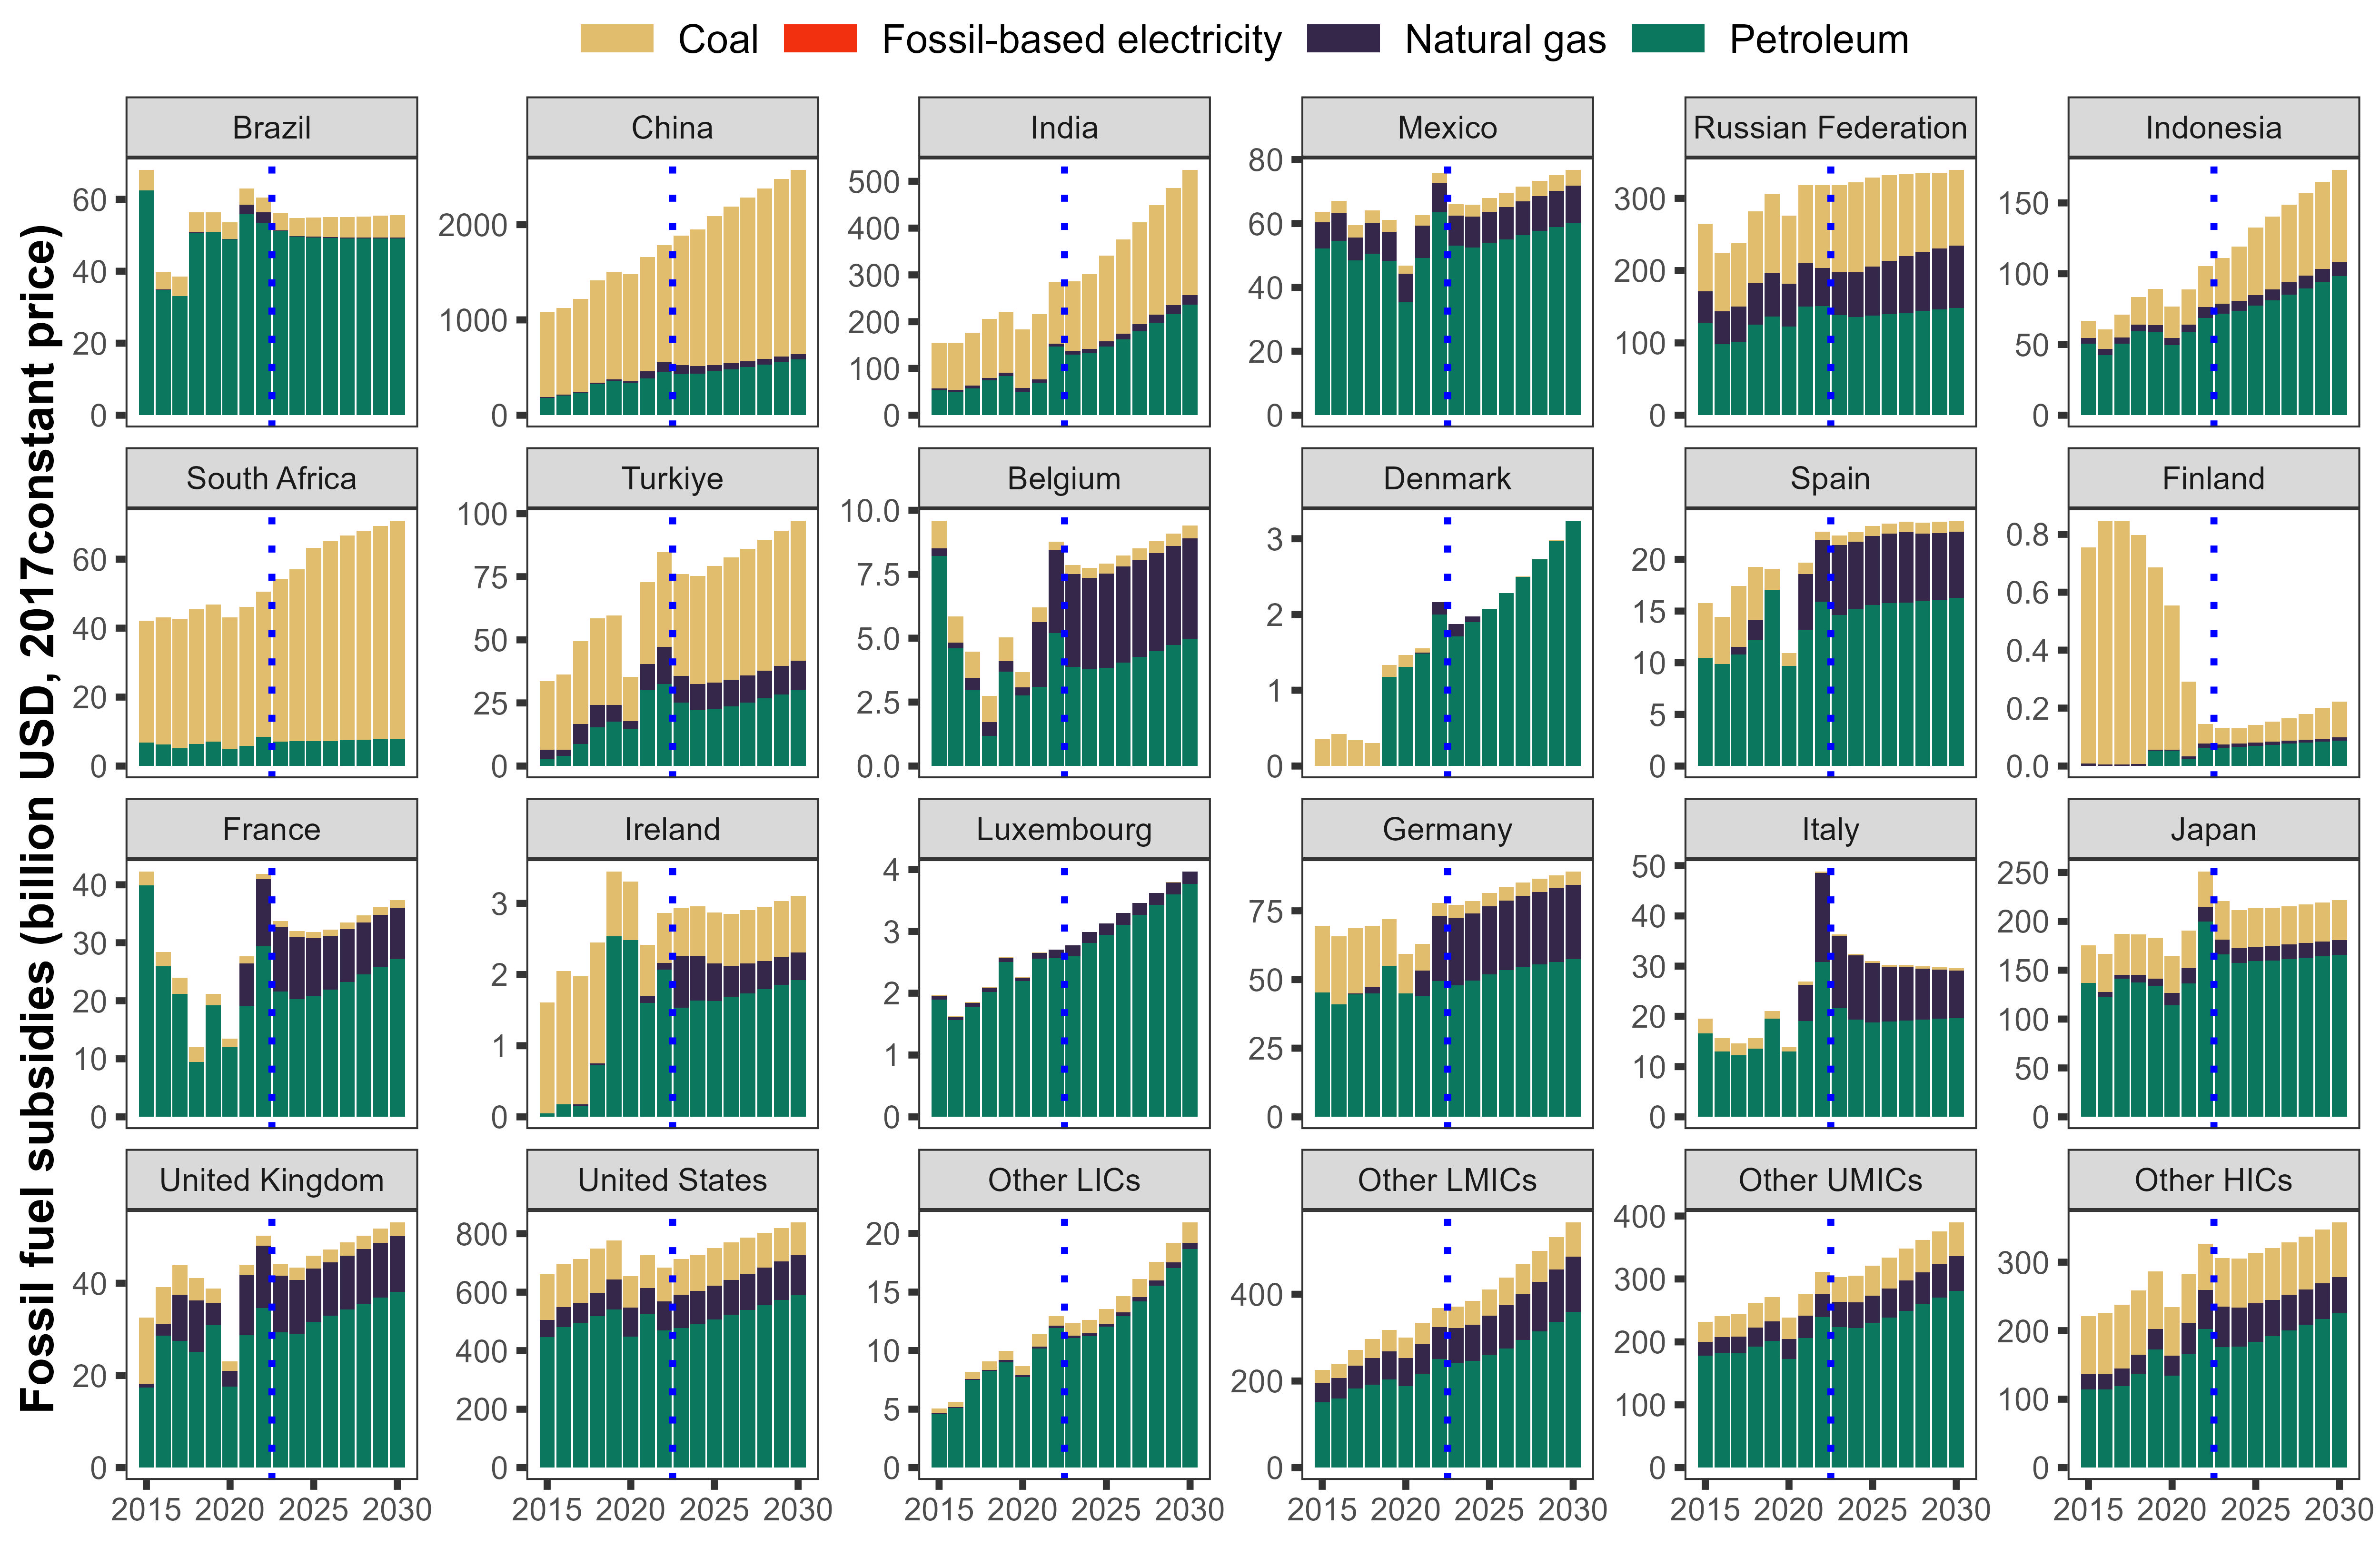

The table this chart was drawn from, first rows:
, year, countryname, Group, TotalSub
1, 2015, Belgium, Coal, 1083
2, 2015, Belgium, Fossil-based electricity, 0
3, 2015, Belgium, Natural gas, 301.5
4, 2015, Belgium, Petroleum, 8212
5, 2015, Brazil, Coal, 5661
6, 2015, Brazil, Fossil-based electricity, 0
7, 2015, Brazil, Natural gas, 66.09
8, 2015, Brazil, Petroleum, 62459
9, 2015, China, Coal, 892369
10, 2015, China, Fossil-based electricity, 0
11, 2015, China, Natural gas, 7491
12, 2015, China, Petroleum, 181340
13, 2015, Denmark, Coal, 352
14, 2015, Denmark, Fossil-based electricity, 0
15, 2015, Denmark, Natural gas, 0
16, 2015, Denmark, Petroleum, 0
17, 2015, Finland, Coal, 746.7
18, 2015, Finland, Fossil-based electricity, 0
19, 2015, Finland, Natural gas, 8.319
20, 2015, Finland, Petroleum, 0
21, 2015, France, Coal, 2421
22, 2015, France, Fossil-based electricity, 0
23, 2015, France, Natural gas, 0
24, 2015, France, Petroleum, 39876
25, 2015, Germany, Coal, 24278
26, 2015, Germany, Fossil-based electricity, 0
27, 2015, Germany, Natural gas, 0
28, 2015, Germany, Petroleum, 45212
29, 2015, India, Coal, 97696
30, 2015, India, Fossil-based electricity, 0
31, 2015, India, Natural gas, 4468
32, 2015, India, Petroleum, 52727
33, 2015, Indonesia, Coal, 12114
34, 2015, Indonesia, Fossil-based electricity, 0
35, 2015, Indonesia, Natural gas, 3996
36, 2015, Indonesia, Petroleum, 50653
37, 2015, Ireland, Coal, 1556
38, 2015, Ireland, Fossil-based electricity, 0
39, 2015, Ireland, Natural gas, 0
40, 2015, Ireland, Petroleum, 49.92
41, 2015, Italy, Coal, 2868
42, 2015, Italy, Fossil-based electricity, 0
43, 2015, Italy, Natural gas, 0
44, 2015, Italy, Petroleum, 16635
45, 2015, Japan, Coal, 38542
46, 2015, Japan, Fossil-based electricity, 0
47, 2015, Japan, Natural gas, 0
48, 2015, Japan, Petroleum, 136797
49, 2015, Luxembourg, Coal, 13.84
50, 2015, Luxembourg, Fossil-based electricity, 0
51, 2015, Luxembourg, Natural gas, 66.04
52, 2015, Luxembourg, Petroleum, 1894
53, 2015, Mexico, Coal, 3327
54, 2015, Mexico, Fossil-based electricity, 0
55, 2015, Mexico, Natural gas, 8140
56, 2015, Mexico, Petroleum, 52261
57, 2015, Russian Federation, Coal, 93481
58, 2015, Russian Federation, Fossil-based electricity, 0
59, 2015, Russian Federation, Natural gas, 44005
60, 2015, Russian Federation, Petroleum, 127175
... 1,476 more rows
